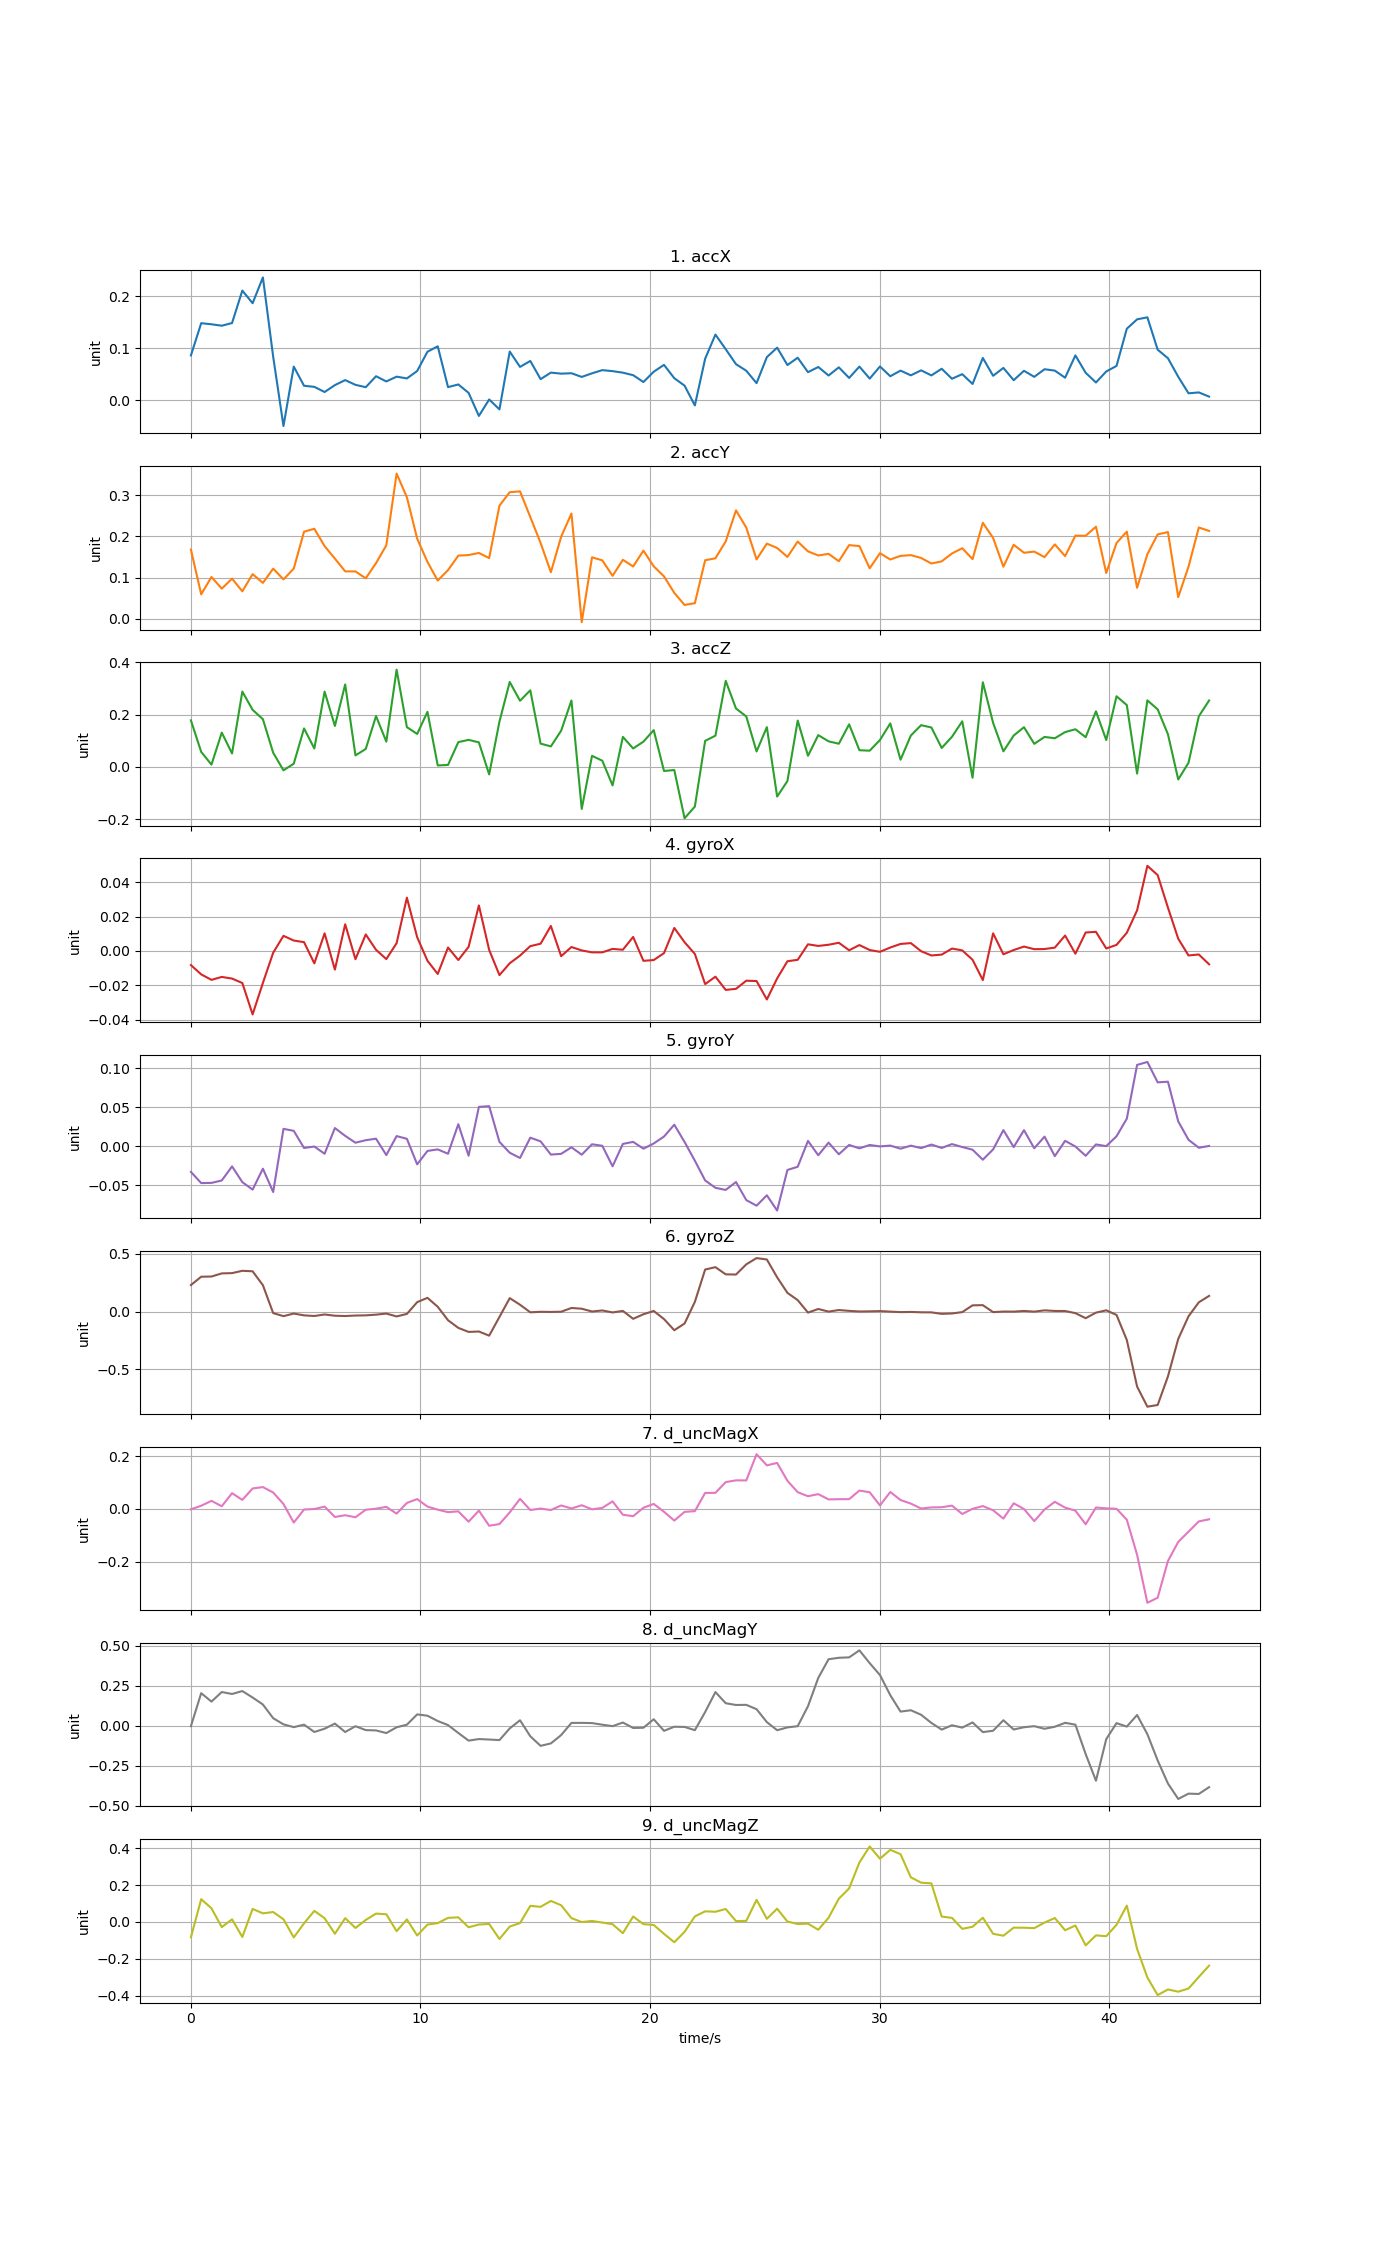

The data file committed next to this chart (first rows):
time, accX, accY, accZ, gyroX, gyroY, gyroZ, d_uncMagX, d_uncMagY, d_uncMagZ
0, 0.08596, 0.1682, 0.1783, -0.008226, -0.03286, 0.2294, -0.001384, -0.001924, -0.08293
0.448, 0.148, 0.05958, 0.05755, -0.01365, -0.04714, 0.3016, 0.01208, 0.2045, 0.1235
0.896, 0.1459, 0.1017, 0.008873, -0.01685, -0.04692, 0.3034, 0.03062, 0.1518, 0.07406
1.344, 0.1431, 0.0734, 0.1315, -0.01513, -0.04385, 0.3305, 0.01018, 0.2117, -0.02769
1.792, 0.1483, 0.09765, 0.05149, -0.0161, -0.02579, 0.3328, 0.05949, 0.1994, 0.01437
2.24, 0.2109, 0.06695, 0.2885, -0.01869, -0.04596, 0.3529, 0.03425, 0.2178, -0.08124
2.688, 0.1865, 0.1086, 0.2186, -0.03697, -0.05553, 0.3488, 0.07737, 0.1772, 0.0707
3.136, 0.2361, 0.08738, 0.1827, -0.01861, -0.02873, 0.2282, 0.08267, 0.1336, 0.04683
3.584, 0.08329, 0.122, 0.05425, -0.001025, -0.05861, -0.01357, 0.06213, 0.048, 0.05397
4.032, -0.05006, 0.0958, -0.01287, 0.008805, 0.0223, -0.03973, 0.01869, 0.00963, 0.01469
4.48, 0.0644, 0.122, 0.01245, 0.006068, 0.01977, -0.01736, -0.05156, -0.007843, -0.08355
4.928, 0.02745, 0.2116, 0.1474, 0.005118, -0.002204, -0.03302, -0.002159, 0.007666, -0.007183
5.376, 0.02537, 0.2187, 0.0707, -0.007223, -0.0003424, -0.03835, -0.0002709, -0.03819, 0.06015
5.824, 0.01542, 0.1765, 0.2882, 0.01025, -0.009613, -0.02539, 0.008761, -0.01755, 0.02032
6.272, 0.02874, 0.1463, 0.1569, -0.01086, 0.02336, -0.03609, -0.03034, 0.01426, -0.06383
6.72, 0.03838, 0.1153, 0.3157, 0.01553, 0.01333, -0.03883, -0.0238, -0.03838, 0.0207
7.168, 0.02925, 0.1152, 0.04417, -0.004802, 0.004554, -0.03447, -0.03145, -0.002051, -0.03233
7.616, 0.02472, 0.09844, 0.06878, 0.009621, 0.007779, -0.03296, -0.002964, -0.0264, 0.01104
8.064, 0.04586, 0.1353, 0.1948, 0.0006543, 0.009706, -0.02692, 0.0009347, -0.02839, 0.04536
8.512, 0.03579, 0.1785, 0.09678, -0.004736, -0.01128, -0.01735, 0.007851, -0.04483, 0.0419
8.96, 0.04503, 0.3527, 0.3723, 0.004524, 0.01305, -0.0422, -0.01782, -0.008684, -0.04976
9.408, 0.04158, 0.2952, 0.1524, 0.03103, 0.009556, -0.02049, 0.02278, 0.007409, 0.01398
9.856, 0.05591, 0.1947, 0.1263, 0.008, -0.02316, 0.08132, 0.03719, 0.07196, -0.07327
10.3, 0.093, 0.1382, 0.2109, -0.00571, -0.005978, 0.1189, 0.008942, 0.0635, -0.01411
10.75, 0.1035, 0.09298, 0.005755, -0.0134, -0.004, 0.04122, -0.002744, 0.03042, -0.00607
11.2, 0.02485, 0.1184, 0.007633, 0.002014, -0.009571, -0.07541, -0.01213, 0.004989, 0.02228
11.65, 0.02999, 0.1535, 0.09493, -0.005296, 0.02827, -0.1415, -0.009088, -0.04426, 0.02533
12.1, 0.01381, 0.1549, 0.1037, 0.002383, -0.01211, -0.1765, -0.04833, -0.09222, -0.0287
12.54, -0.03066, 0.16, 0.09394, 0.02651, 0.05045, -0.1729, -0.006327, -0.08237, -0.01378
12.99, 0.001103, 0.1475, -0.02861, 0.0006244, 0.0514, -0.2088, -0.06371, -0.08532, -0.01066
13.44, -0.01806, 0.2749, 0.1736, -0.01408, 0.00559, -0.04674, -0.05721, -0.08884, -0.09221
13.89, 0.09332, 0.3075, 0.3252, -0.007179, -0.008288, 0.1162, -0.01297, -0.01575, -0.02465
14.34, 0.06379, 0.3094, 0.2533, -0.002705, -0.01502, 0.05893, 0.03814, 0.03513, -0.00594
14.78, 0.07525, 0.2471, 0.2935, 0.002805, 0.01101, -0.006554, -0.004146, -0.06491, 0.08727
15.23, 0.04026, 0.1844, 0.08929, 0.004216, 0.006263, -0.002149, 0.001386, -0.1248, 0.08219
15.68, 0.05281, 0.1133, 0.07861, 0.01454, -0.01066, -0.003494, -0.004172, -0.1096, 0.1139
16.13, 0.0508, 0.1994, 0.1388, -0.003056, -0.009705, -0.001457, 0.01317, -0.0575, 0.09064
16.58, 0.0516, 0.2557, 0.2544, 0.002295, -0.001309, 0.03089, 0.00174, 0.01862, 0.02093
17.02, 0.0445, -0.007929, -0.1607, 0.0003139, -0.0108, 0.02451, 0.01398, 0.01876, -0.0003208
17.47, 0.05144, 0.1494, 0.04253, -0.0008284, 0.002558, 0.0003678, -0.001461, 0.01749, 0.005552
17.92, 0.05756, 0.142, 0.02384, -0.0008096, 0.0006021, 0.009441, 0.003897, 0.007349, -0.003051
18.37, 0.05564, 0.1045, -0.07076, 0.001188, -0.02567, -0.007629, 0.0286, -0.001573, -0.01224
18.82, 0.05271, 0.1434, 0.1151, 0.0007062, 0.003027, 0.005521, -0.02193, 0.02096, -0.06044
19.26, 0.04784, 0.1272, 0.07075, 0.00816, 0.005611, -0.06301, -0.02742, -0.01301, 0.02969
19.71, 0.03467, 0.1657, 0.09685, -0.005761, -0.003079, -0.02342, 0.004498, -0.01162, -0.01164
20.16, 0.05452, 0.1276, 0.141, -0.005303, 0.003567, 0.005039, 0.01902, 0.04145, -0.01609
20.61, 0.0677, 0.1031, -0.0155, -0.001276, 0.01246, -0.06514, -0.01082, -0.03099, -0.06419
21.06, 0.04203, 0.06313, -0.01184, 0.0134, 0.02762, -0.1619, -0.04396, -0.005416, -0.1098
21.5, 0.02768, 0.03375, -0.1965, 0.005092, 0.005503, -0.1036, -0.01107, -0.006586, -0.05331
21.95, -0.01044, 0.0381, -0.1517, -0.001753, -0.01849, 0.08382, -0.008348, -0.02689, 0.03019
22.4, 0.07953, 0.1423, 0.09974, -0.0193, -0.04378, 0.364, 0.06055, 0.08644, 0.05767
22.85, 0.126, 0.1471, 0.1198, -0.01498, -0.05323, 0.3844, 0.06082, 0.2114, 0.05541
23.3, 0.09791, 0.1881, 0.3296, -0.02269, -0.05593, 0.3224, 0.1015, 0.1417, 0.07027
23.74, 0.06909, 0.2634, 0.2236, -0.02207, -0.04576, 0.3205, 0.1082, 0.1307, 0.004763
24.19, 0.05638, 0.2214, 0.1932, -0.01733, -0.06895, 0.4089, 0.1078, 0.1314, 0.006121
24.64, 0.03255, 0.1443, 0.05928, -0.01755, -0.07613, 0.4631, 0.2069, 0.1043, 0.12
25.09, 0.08258, 0.1826, 0.1523, -0.02826, -0.06281, 0.451, 0.1647, 0.02365, 0.01705
25.54, 0.1009, 0.1721, -0.1133, -0.01601, -0.08235, 0.2966, 0.174, -0.02709, 0.07193
25.98, 0.0674, 0.1504, -0.05405, -0.005988, -0.03036, 0.1618, 0.1064, -0.009568, 0.002434
26.43, 0.0815, 0.1876, 0.1775, -0.005163, -0.02629, 0.0989, 0.06341, -0.001756, -0.01082
... 40 more rows
